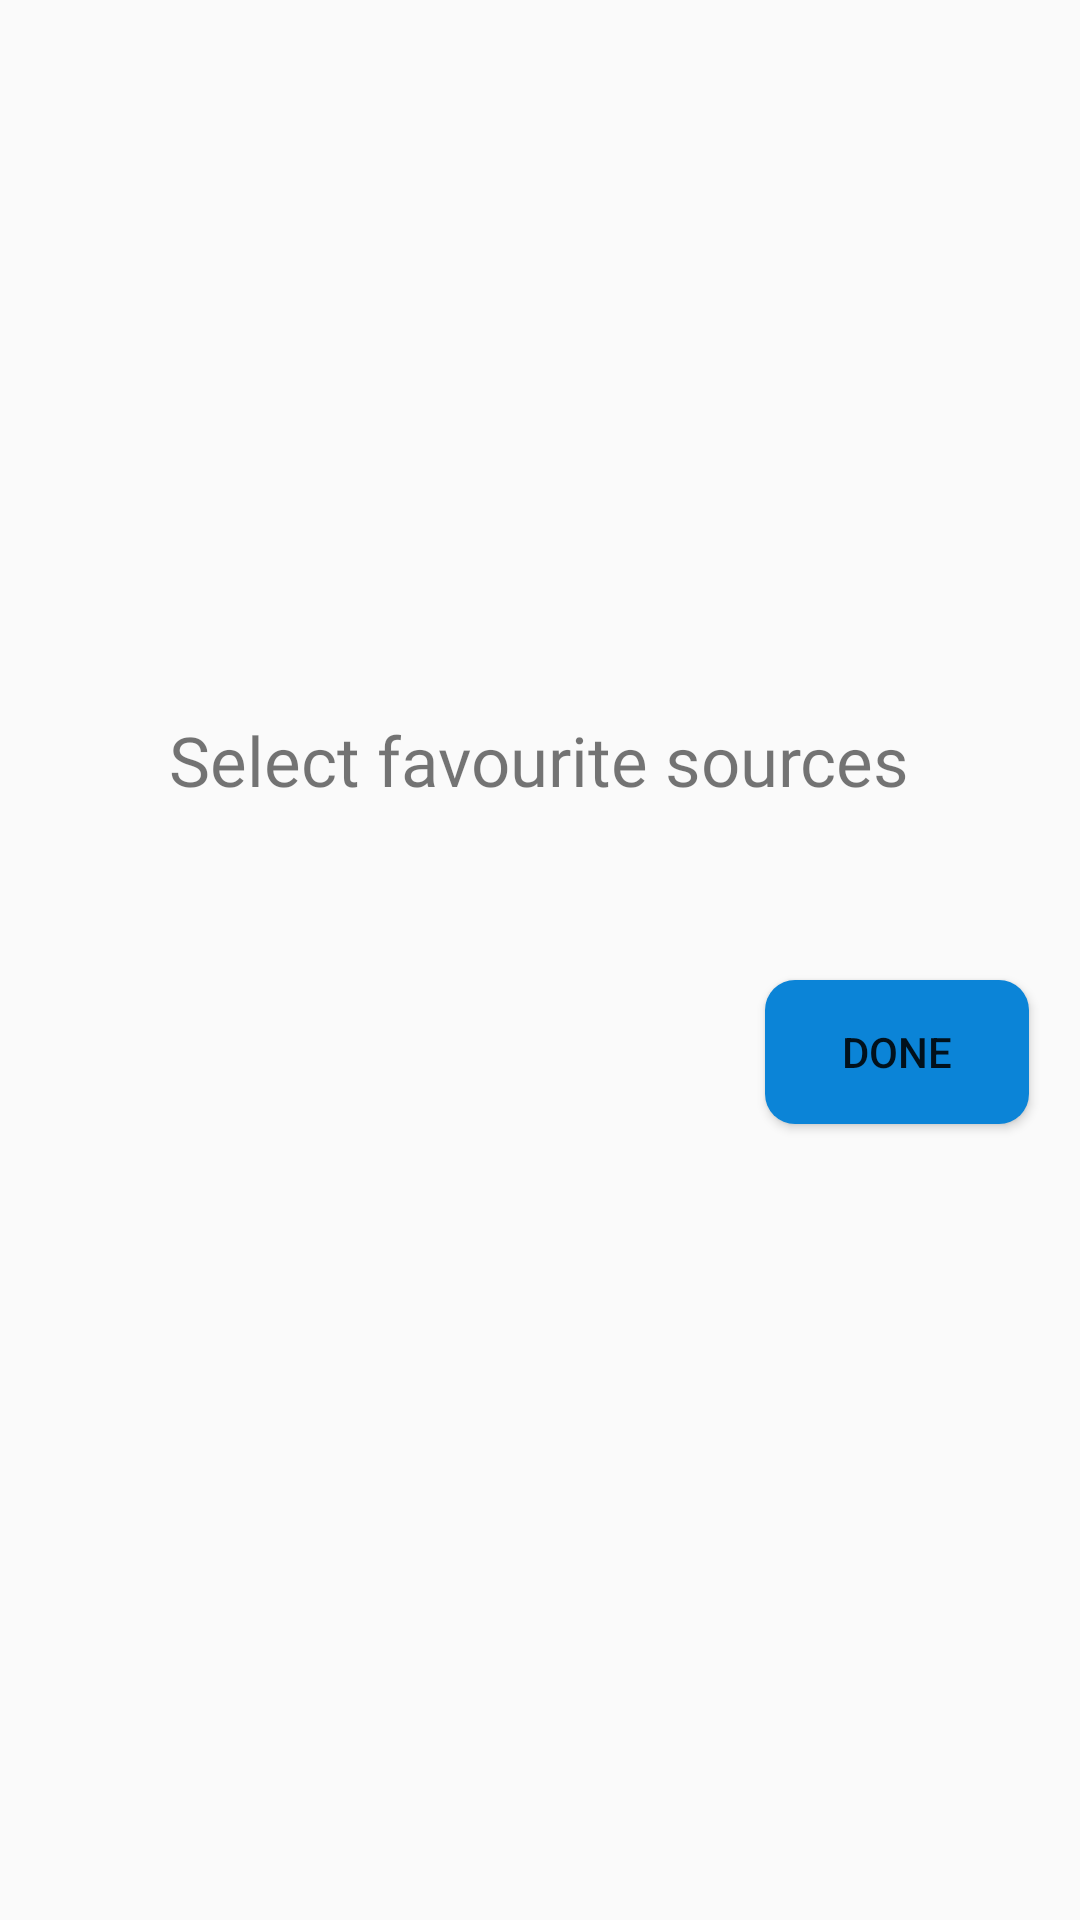

Produce the Android XML layout that renders to this screen, including the resource entries it uses.
<!-- AndroidManifest.xml: application theme MyMaterialTheme -->
<!-- res/layout/fragment_sports.xml -->
<?xml version="1.0" encoding="utf-8"?>
<FrameLayout xmlns:android="http://schemas.android.com/apk/res/android"
    xmlns:app="http://schemas.android.com/apk/res-auto"
    xmlns:tools="http://schemas.android.com/tools"
    android:layout_width="match_parent"
    android:layout_height="wrap_content"
    tools:context=".Sports">
    <include android:id="@+id/view1"
        layout="@layout/select_sports_sources"/>
    <include android:id="@+id/view2"
        layout="@layout/show_sports_news"/>

</FrameLayout>
<!-- res/layout/select_sports_sources.xml (included above) -->
<?xml version="1.0" encoding="utf-8"?>
<RelativeLayout
    xmlns:android="http://schemas.android.com/apk/res/android"
    xmlns:app="http://schemas.android.com/apk/res-auto"
    xmlns:tools="http://schemas.android.com/tools"
    android:layout_width="match_parent"
    android:layout_height="wrap_content"
    android:layout_gravity="center"
    >
    <TextView

        android:id="@+id/titleView"
        android:layout_width="wrap_content"
        android:layout_height="wrap_content"
        android:layout_marginBottom="18dp"
        android:textAlignment="center"
        android:layout_centerHorizontal="true"
        android:textSize="23sp"
        android:text="Select favourite sources"
        android:fontFamily="@font/secular_one"
        android:layout_gravity="center" />
<android.support.v7.widget.RecyclerView
    android:layout_centerHorizontal="true"
    android:layout_below="@+id/titleView"
    android:layout_width="wrap_content"
    android:layout_height="wrap_content"
    android:layout_gravity="center"
    android:id="@+id/checkRecycle"/>
    <TextView
        android:layout_width="wrap_content"
        android:layout_height="wrap_content"
        android:id="@+id/test"
        android:textSize="20sp"
        android:layout_below="@+id/btnDone"
        />
    <Button
        android:id="@+id/btnDone"
        android:layout_alignParentEnd="true"
        android:layout_marginTop="40dp"
        android:text="Done"
        android:background="@drawable/btn_background"
        android:layout_marginEnd="17dp"
        android:layout_gravity="right"
        android:layout_width="wrap_content"
        android:layout_height="wrap_content"
        android:layout_below="@+id/checkRecycle"/>

</RelativeLayout>
<!-- res/layout/show_sports_news.xml (included above) -->
<?xml version="1.0" encoding="utf-8"?>
<RelativeLayout
    xmlns:android="http://schemas.android.com/apk/res/android"
    xmlns:app="http://schemas.android.com/apk/res-auto"
    xmlns:tools="http://schemas.android.com/tools"
    android:layout_width="match_parent"
    android:layout_height="wrap_content">
<android.support.v7.widget.RecyclerView
    android:layout_width="match_parent"
    android:layout_height="wrap_content"
    android:id="@+id/sportsRecycle"/>
</RelativeLayout>
<!-- resources referenced by this layout -->
<resources>
  <!-- drawable btn_background (drawable) -->
  <?xml version="1.0" encoding="utf-8"?>
  <shape xmlns:android="http://schemas.android.com/apk/res/android"
      android:shape="rectangle" android:padding="10dp">
      
      <solid android:color="#0B84D7"/>
      <corners android:radius="10dp"/>
  </shape>
  <style name="MyMaterialTheme" parent="MyMaterialTheme.Base">
          
      </style>
  <style name="MyMaterialTheme.Base" parent="Theme.AppCompat.Light.DarkActionBar">
          <item name="windowNoTitle">true</item>
          <item name="windowActionBar">false</item>
          <item name="colorPrimary">@color/colorPrimary</item>
          <item name="colorPrimaryDark">@color/colorPrimaryDark</item>
          <item name="colorAccent">@color/colorAccent</item>
      </style>
  <color name="colorPrimary">#0E1657</color>
  <color name="colorPrimaryDark">#0E1657</color>
  <color name="colorAccent">#c8e8ff</color>
</resources>
